Run: headless pygame with SDL's dummy video driver; simulated clock (each Clock.tick advances the game by its frame time, no real sleeping); random seed 0; keys injected as events and as key.get_pressed() state; no mouse input.
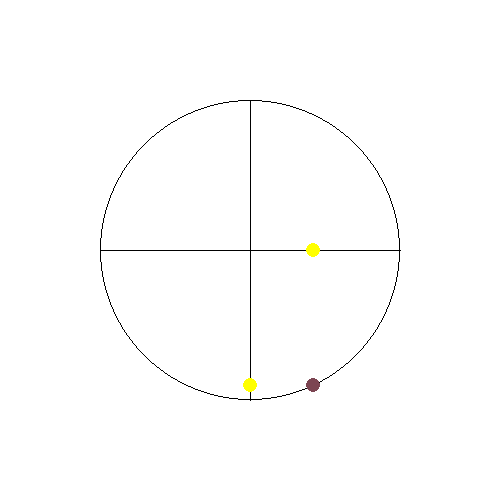
Frame 1 of 4 · flips 1–60 · no input
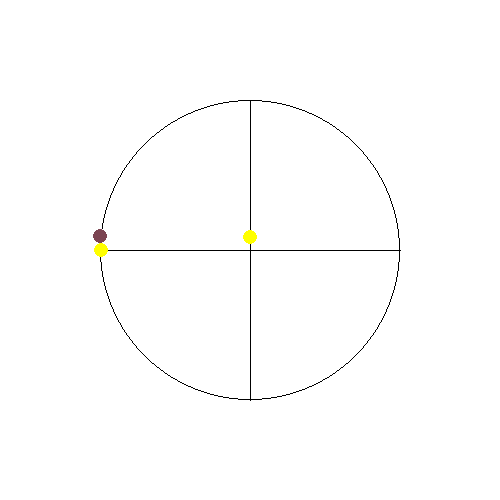
Frame 2 of 4 · flips 61–180 · tapped SPACE, RETURN · held RIGHT (→), D
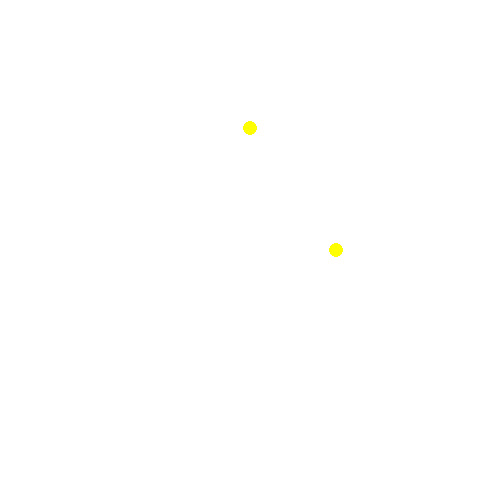
Frame 3 of 4 · flips 181–300 · held DOWN (↓), S
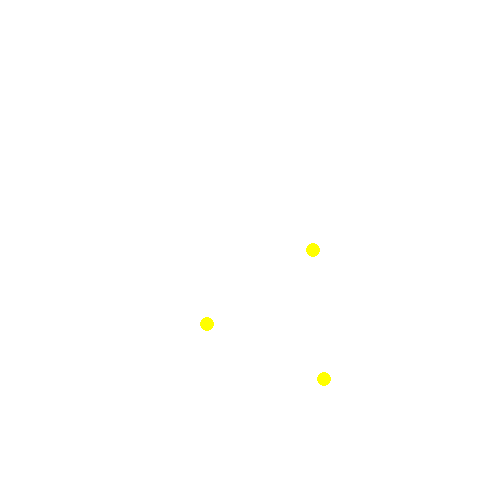
Frame 4 of 4 · flips 301–420 · held LEFT (←), A, UP (↑), W

The pygame program that drew these frames:

import pygame
from pygame.locals import *
import math

width,height = 500,500
radius = 150
radius_small = 7
angle = 0

pygame.init()
FPSCLOCK = pygame.time.Clock()
screen = pygame.display.set_mode((width, height))
screen.fill((255,255,255))
pygame.display.set_caption("Circle Projections")
center = pygame.math.Vector2(250,250)
center_small = pygame.math.Vector2(radius,0)

def draw_structure(balls):
    rad=pygame.math.Vector2(150,0)
    center=pygame.math.Vector2(250,250)
    angle=math.pi/balls
    pygame.draw.line(screen,(0,0,0),center+rad,center-rad,1)
    for i in range(1,balls):
        new_right = center + rad.rotate(math.degrees(-i*angle))
        new_left = center - rad.rotate(math.degrees(-i*angle))
        pygame.draw.line(screen,(0,0,0),new_left,new_right,1)

def draw_circles(center,center_small,radius,radius_small,angle,balls,need):
    if need:
        pygame.draw.circle(screen,(0,0,0),(int(center.x),int(center.y)),radius,1)
    nangle=math.degrees(math.pi/balls)
    for i in range(balls):
        pygame.draw.circle(screen,(255,255,0),(250+int(radius*math.cos(math.radians(angle-i*nangle))*math.cos(math.radians(i*nangle))),
                                               250-int(radius*math.cos(math.radians(angle-i*nangle))*math.sin(math.radians(i*nangle)))),7)
    if need:
        pygame.draw.circle(screen, (124,69,82),
                                    (int(center_small.x),int(center_small.y)),radius_small)

balls = 2
running = True
structure = True
circ = True
while running:
    screen.fill((255,255,255))
    center_new = center + center_small.rotate(-angle)
    if structure:
        draw_structure(balls)
    draw_circles(center,center_new,radius,radius_small,angle,balls,circ)
    pygame.display.update()
    for event in pygame.event.get():
        if event.type == pygame.QUIT:
            running = False
        if event.type == KEYDOWN:
            if event.key == K_UP and balls<20:
                balls+=1
            if event.key == K_DOWN and balls>2:
                balls-=1
            if event.key == K_s:
                structure = not structure
                circ = not circ
    angle = (angle+5) % 360
    FPSCLOCK.tick(20)

pygame.quit()
